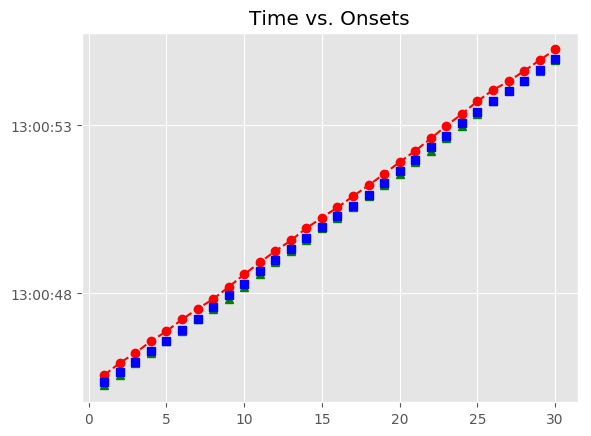

Source data for this figure (header and first rows):
, Asynchrony, Tap Onset, Test, True Onset, User ID, IOI, Max, Min, Sanitized Tap Onset, Sanitized Asynchrony, Sanitized Mean Asynchrony, Sanitized Std Dev Asynchrony, Mean Asynchrony, Std Dev Asynchrony, Missed Taps, Phase Correction Response
1, 209.5, 2018-05-07 13:00:45.571200000, A3a4, 2018-05-07 13:00:45.361664000, 379, 0 days 00:00:00.301859000, 2018-05-07 13:00:45.512593500, 2018-05-07 13:00:45.199124000, 2018-05-07 13:00:45.260048000, -101.6, -56.36, 34.3, 277, 25.16, 0, 9.293
2, 268.1, 2018-05-07 13:00:45.931598000, A3a4, 2018-05-07 13:00:45.663523000, 379, 0 days 00:00:00.301860000, 2018-05-07 13:00:45.814453000, 2018-05-07 13:00:45.512593500, 2018-05-07 13:00:45.571200000, -92.32, -56.36, 34.3, 277, 25.16, 0, 58.54
3, 265.2, 2018-05-07 13:00:46.230615000, A3a4, 2018-05-07 13:00:45.965383000, 379, 0 days 00:00:00.325079000, 2018-05-07 13:00:46.127922500, 2018-05-07 13:00:45.814453000, 2018-05-07 13:00:45.931598000, -33.78, -56.36, 34.3, 277, 25.16, 0, -26.06
4, 287.4, 2018-05-07 13:00:46.577846000, A3a4, 2018-05-07 13:00:46.290462000, 379, 0 days 00:00:00.301859000, 2018-05-07 13:00:46.441391500, 2018-05-07 13:00:46.127922500, 2018-05-07 13:00:46.230615000, -59.85, -56.36, 34.3, 277, 25.16, 0, 45.37
5, 282.1, 2018-05-07 13:00:46.874398000, A3a4, 2018-05-07 13:00:46.592321000, 379, 0 days 00:00:00.325080000, 2018-05-07 13:00:46.754861000, 2018-05-07 13:00:46.441391500, 2018-05-07 13:00:46.577846000, -14.47, -56.36, 34.3, 277, 25.16, 0, -28.53
6, 307.8, 2018-05-07 13:00:47.225249000, A3a4, 2018-05-07 13:00:46.917401000, 379, 0 days 00:00:00.325079000, 2018-05-07 13:00:47.079940500, 2018-05-07 13:00:46.754861000, 2018-05-07 13:00:46.874398000, -43, -56.36, 34.3, 277, 25.16, 0, 25.77
7, 299.9, 2018-05-07 13:00:47.542382000, A3a4, 2018-05-07 13:00:47.242480000, 379, 0 days 00:00:00.348299000, 2018-05-07 13:00:47.416629500, 2018-05-07 13:00:47.079940500, 2018-05-07 13:00:47.225249000, -17.23, -56.36, 34.3, 277, 25.16, 0, -31.17
8, 240.6, 2018-05-07 13:00:47.831334000, A3a4, 2018-05-07 13:00:47.590779000, 379, 0 days 00:00:00.348300000, 2018-05-07 13:00:47.764929000, 2018-05-07 13:00:47.416629500, 2018-05-07 13:00:47.542382000, -48.4, -56.36, 34.3, 277, 25.16, 0, -59.35
9, 253.7, 2018-05-07 13:00:48.192796000, A3a4, 2018-05-07 13:00:47.939079000, 379, 0 days 00:00:00.348299000, 2018-05-07 13:00:48.113228500, 2018-05-07 13:00:47.764929000, 2018-05-07 13:00:47.831334000, -107.7, -56.36, 34.3, 277, 25.16, 0, 13.16
10, 279, 2018-05-07 13:00:48.566332000, A3a4, 2018-05-07 13:00:48.287378000, 379, 0 days 00:00:00.371519000, 2018-05-07 13:00:48.473137500, 2018-05-07 13:00:48.113228500, 2018-05-07 13:00:48.192796000, -94.58, -56.36, 34.3, 277, 25.16, 0, 2.017
11, 264.7, 2018-05-07 13:00:48.923638000, A3a4, 2018-05-07 13:00:48.658897000, 379, 0 days 00:00:00.348300000, 2018-05-07 13:00:48.833047000, 2018-05-07 13:00:48.473137500, 2018-05-07 13:00:48.566332000, -92.56, -56.36, 34.3, 277, 25.16, 0, 9.006
12, 252.1, 2018-05-07 13:00:49.259320000, A3a4, 2018-05-07 13:00:49.007197000, 379, 0 days 00:00:00.325079000, 2018-05-07 13:00:49.169736500, 2018-05-07 13:00:48.833047000, 2018-05-07 13:00:48.923638000, -83.56, -56.36, 34.3, 277, 25.16, 0, 10.6
13, 245.2, 2018-05-07 13:00:49.577467000, A3a4, 2018-05-07 13:00:49.332276000, 379, 0 days 00:00:00.325079000, 2018-05-07 13:00:49.494815500, 2018-05-07 13:00:49.169736500, 2018-05-07 13:00:49.259320000, -72.96, -56.36, 34.3, 277, 25.16, 0, -6.932
14, 284.2, 2018-05-07 13:00:49.941506000, A3a4, 2018-05-07 13:00:49.657355000, 379, 0 days 00:00:00.325080000, 2018-05-07 13:00:49.819895000, 2018-05-07 13:00:49.494815500, 2018-05-07 13:00:49.577467000, -79.89, -56.36, 34.3, 277, 25.16, 0, 38.96
15, 276.8, 2018-05-07 13:00:50.259188000, A3a4, 2018-05-07 13:00:49.982435000, 379, 0 days 00:00:00.325079000, 2018-05-07 13:00:50.144974500, 2018-05-07 13:00:49.819895000, 2018-05-07 13:00:49.941506000, -40.93, -56.36, 34.3, 277, 25.16, 0, -7.397
16, 251.7, 2018-05-07 13:00:50.559240000, A3a4, 2018-05-07 13:00:50.307514000, 379, 0 days 00:00:00.301859000, 2018-05-07 13:00:50.458443500, 2018-05-07 13:00:50.144974500, 2018-05-07 13:00:50.259188000, -48.33, -56.36, 34.3, 277, 25.16, 0, -1.807
17, 284.6, 2018-05-07 13:00:50.893940000, A3a4, 2018-05-07 13:00:50.609373000, 379, 0 days 00:00:00.325080000, 2018-05-07 13:00:50.771913000, 2018-05-07 13:00:50.458443500, 2018-05-07 13:00:50.559240000, -50.13, -56.36, 34.3, 277, 25.16, 0, 9.62
18, 284.1, 2018-05-07 13:00:51.218537000, A3a4, 2018-05-07 13:00:50.934453000, 379, 0 days 00:00:00.348299000, 2018-05-07 13:00:51.108602500, 2018-05-07 13:00:50.771913000, 2018-05-07 13:00:50.893940000, -40.51, -56.36, 34.3, 277, 25.16, 0, -23.7
19, 276, 2018-05-07 13:00:51.558755000, A3a4, 2018-05-07 13:00:51.282752000, 379, 0 days 00:00:00.348299000, 2018-05-07 13:00:51.456901500, 2018-05-07 13:00:51.108602500, 2018-05-07 13:00:51.218537000, -64.22, -56.36, 34.3, 277, 25.16, 0, -8.081
20, 280.3, 2018-05-07 13:00:51.911395000, A3a4, 2018-05-07 13:00:51.631051000, 379, 0 days 00:00:00.348300000, 2018-05-07 13:00:51.805201000, 2018-05-07 13:00:51.456901500, 2018-05-07 13:00:51.558755000, -72.3, -56.36, 34.3, 277, 25.16, 0, 4.34
21, 265.1, 2018-05-07 13:00:52.244491000, A3a4, 2018-05-07 13:00:51.979351000, 379, 0 days 00:00:00.371519000, 2018-05-07 13:00:52.165110500, 2018-05-07 13:00:51.805201000, 2018-05-07 13:00:51.911395000, -67.96, -56.36, 34.3, 277, 25.16, 0, -38.42
22, 261.4, 2018-05-07 13:00:52.612233000, A3a4, 2018-05-07 13:00:52.350870000, 379, 0 days 00:00:00.348299000, 2018-05-07 13:00:52.525019500, 2018-05-07 13:00:52.165110500, 2018-05-07 13:00:52.244491000, -106.4, -56.36, 34.3, 277, 25.16, 0, 19.44
23, 293.5, 2018-05-07 13:00:52.992704000, A3a4, 2018-05-07 13:00:52.699169000, 379, 0 days 00:00:00.371520000, 2018-05-07 13:00:52.884929000, 2018-05-07 13:00:52.525019500, 2018-05-07 13:00:52.612233000, -86.94, -56.36, 34.3, 277, 25.16, 0, 8.951
24, 269.4, 2018-05-07 13:00:53.340092000, A3a4, 2018-05-07 13:00:53.070689000, 379, 0 days 00:00:00.325079000, 2018-05-07 13:00:53.233228500, 2018-05-07 13:00:52.884929000, 2018-05-07 13:00:52.992704000, -77.98, -56.36, 34.3, 277, 25.16, 0, 22.31
25, 326.7, 2018-05-07 13:00:53.722431000, A3a4, 2018-05-07 13:00:53.395768000, 379, 0 days 00:00:00.325079000, 2018-05-07 13:00:53.558307500, 2018-05-07 13:00:53.233228500, 2018-05-07 13:00:53.340092000, -55.68, -56.36, 34.3, 277, 25.16, 0, 57.26
26, 335.7, 2018-05-07 13:00:54.056595000, A3a4, 2018-05-07 13:00:53.720847000, 379, 0 days 00:00:00.301860000, 2018-05-07 13:00:53.871777000, 2018-05-07 13:00:53.558307500, 2018-05-07 13:00:53.722431000, 1.584, -56.36, 34.3, 277, 25.16, 0, 32.3
27, 289.6, 2018-05-07 13:00:54.312278000, A3a4, 2018-05-07 13:00:54.022707000, 379, 0 days 00:00:00.301859000, 2018-05-07 13:00:54.173636500, 2018-05-07 13:00:53.871777000, 2018-05-07 13:00:54.056595000, 33.89, -56.36, 34.3, 277, 25.16, 0, -46.18
28, 296.7, 2018-05-07 13:00:54.621245000, A3a4, 2018-05-07 13:00:54.324566000, 379, 0 days 00:00:00.325080000, 2018-05-07 13:00:54.487106000, 2018-05-07 13:00:54.173636500, 2018-05-07 13:00:54.312278000, -12.29, -56.36, 34.3, 277, 25.16, 0, -16.11
29, 292.7, 2018-05-07 13:00:54.942341000, A3a4, 2018-05-07 13:00:54.649646000, 379, 0 days 00:00:00.325079000, 2018-05-07 13:00:54.812185500, 2018-05-07 13:00:54.487106000, 2018-05-07 13:00:54.621245000, -28.4, -56.36, 34.3, 277, 25.16, 0, -3.983
30, 286.6, 2018-05-07 13:00:55.261322000, A3a4, 2018-05-07 13:00:54.974725000, 379, 0 days 00:00:00.325079000, 2018-05-07 13:00:55.137264500, 2018-05-07 13:00:54.812185500, 2018-05-07 13:00:54.942341000, -32.38, -56.36, 34.3, 277, 25.16, 0, 
